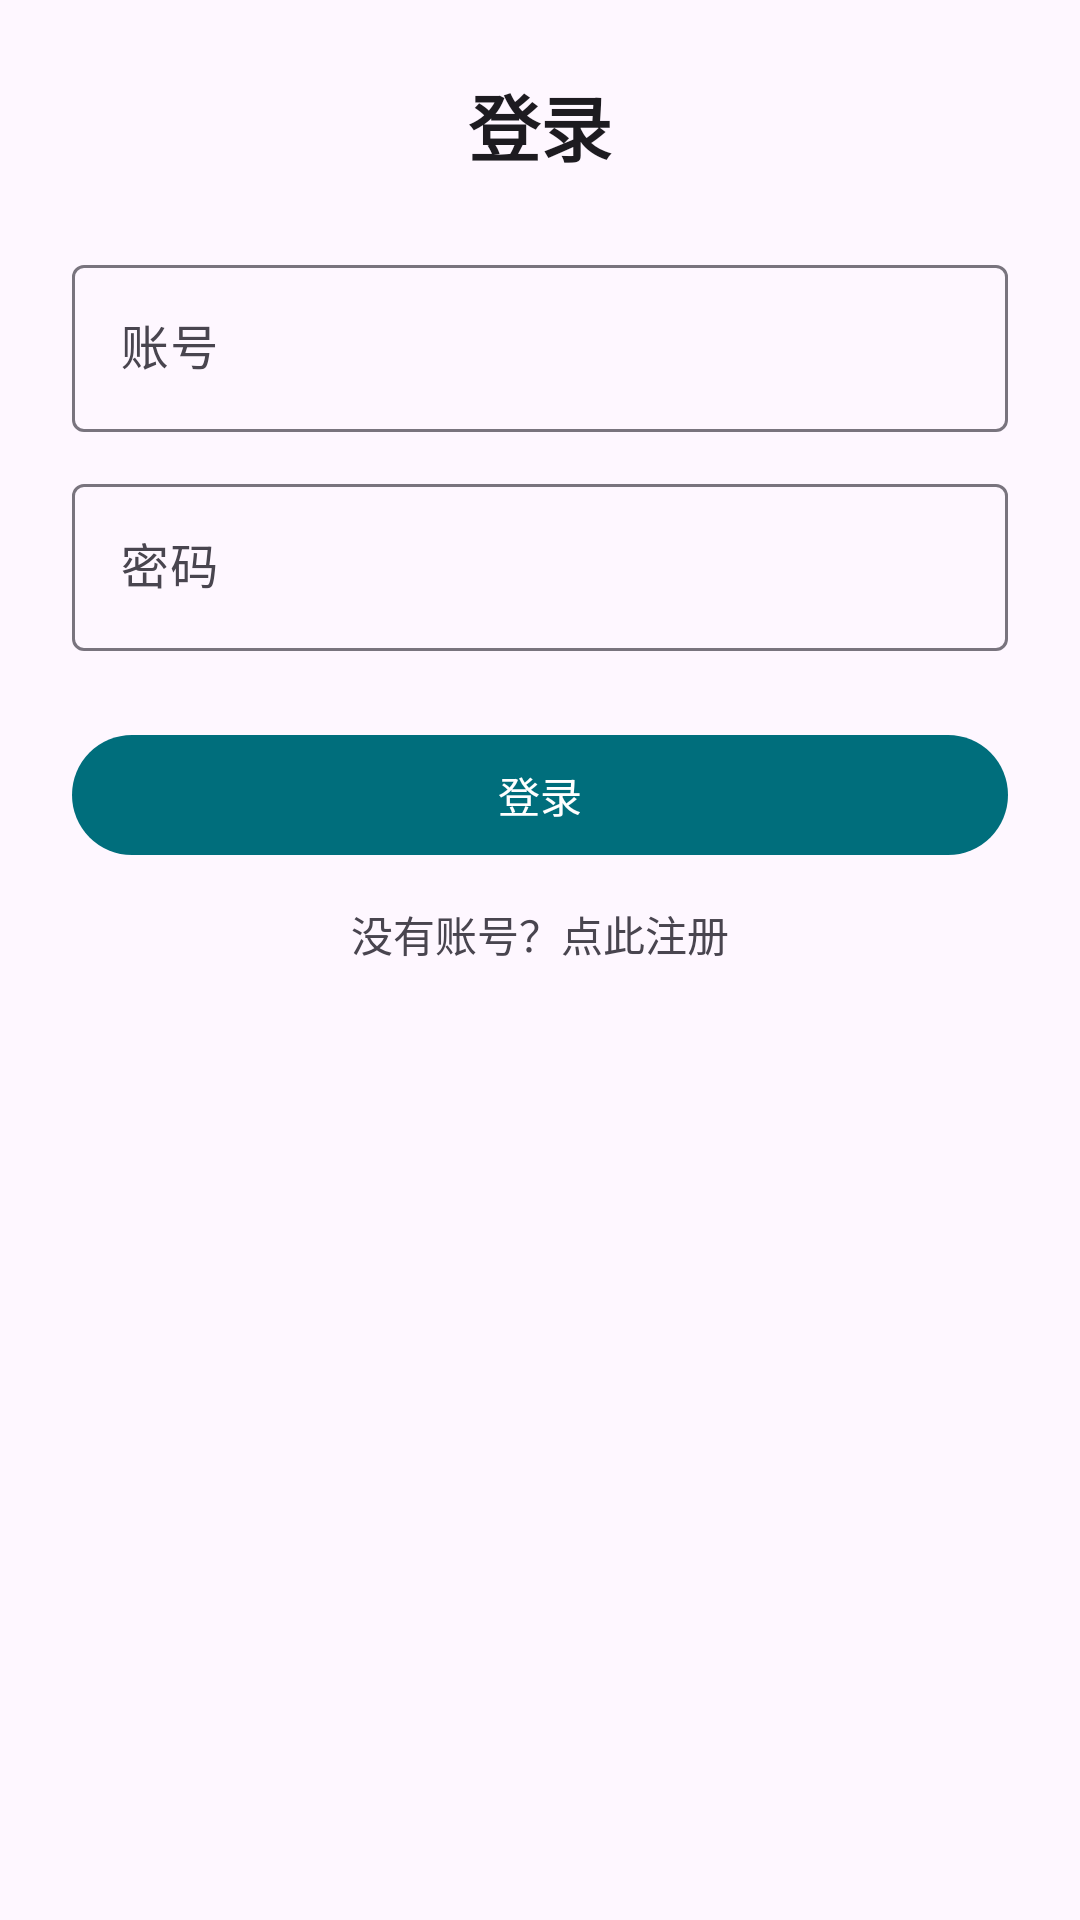

Layout XML and referenced resources for this Android screen:
<!-- AndroidManifest.xml: application theme Theme.GoodsManager -->
<!-- res/layout/activity_auth.xml -->
<?xml version="1.0" encoding="utf-8"?>
<LinearLayout xmlns:android="http://schemas.android.com/apk/res/android"
    android:layout_width="match_parent"
    android:layout_height="match_parent"
    android:gravity="center_horizontal"
    android:orientation="vertical"
    android:padding="24dp">

    <TextView
        android:id="@+id/text_title"
        android:layout_width="match_parent"
        android:layout_height="wrap_content"
        android:gravity="center"
        android:text="@string/auth_login"
        android:textAppearance="?attr/textAppearanceHeadlineSmall"
        android:textStyle="bold" />

    <com.google.android.material.textfield.TextInputLayout
        android:layout_width="match_parent"
        android:layout_height="wrap_content"
        android:layout_marginTop="24dp"
        android:hint="@string/auth_username_hint">

        <com.google.android.material.textfield.TextInputEditText
            android:id="@+id/input_username"
            android:layout_width="match_parent"
            android:layout_height="wrap_content"
            android:inputType="text" />
    </com.google.android.material.textfield.TextInputLayout>

    <com.google.android.material.textfield.TextInputLayout
        android:layout_width="match_parent"
        android:layout_height="wrap_content"
        android:layout_marginTop="12dp"
        android:hint="@string/auth_password_hint">

        <com.google.android.material.textfield.TextInputEditText
            android:id="@+id/input_password"
            android:layout_width="match_parent"
            android:layout_height="wrap_content"
            android:inputType="textPassword" />
    </com.google.android.material.textfield.TextInputLayout>

    <com.google.android.material.textfield.TextInputLayout
        android:id="@+id/input_confirm_password_layout"
        android:layout_width="match_parent"
        android:layout_height="wrap_content"
        android:layout_marginTop="12dp"
        android:hint="@string/auth_confirm_hint"
        android:visibility="gone">

        <com.google.android.material.textfield.TextInputEditText
            android:id="@+id/input_confirm_password"
            android:layout_width="match_parent"
            android:layout_height="wrap_content"
            android:inputType="textPassword" />
    </com.google.android.material.textfield.TextInputLayout>

    <com.google.android.material.button.MaterialButton
        android:id="@+id/button_submit"
        android:layout_width="match_parent"
        android:layout_height="wrap_content"
        android:layout_marginTop="24dp"
        android:text="@string/auth_login" />

    <TextView
        android:id="@+id/text_switch_mode"
        android:layout_width="match_parent"
        android:layout_height="wrap_content"
        android:layout_marginTop="12dp"
        android:gravity="center"
        android:text="@string/auth_switch_to_register" />

    <ProgressBar
        android:id="@+id/progress"
        style="?android:attr/progressBarStyle"
        android:layout_width="wrap_content"
        android:layout_height="wrap_content"
        android:layout_marginTop="12dp"
        android:visibility="gone" />

</LinearLayout>
<!-- resources referenced by this layout -->
<resources>
  <string name="auth_confirm_hint">确认密码</string>
  <string name="auth_login">登录</string>
  <string name="auth_password_hint">密码</string>
  <string name="auth_switch_to_register">没有账号？点此注册</string>
  <string name="auth_username_hint">账号</string>
  <style name="Theme.GoodsManager" parent="Base.Theme.GoodsManager" />
  <style name="Base.Theme.GoodsManager" parent="Theme.Material3.DayNight.NoActionBar">
          <item name="colorPrimary">@color/primary</item>
          <item name="colorSecondary">@color/secondary</item>
          <item name="android:statusBarColor" tools:targetApi="l">@color/primary</item>
      </style>
  <color name="primary">#FF006E7C</color>
  <color name="secondary">#FFF5B301</color>
</resources>
